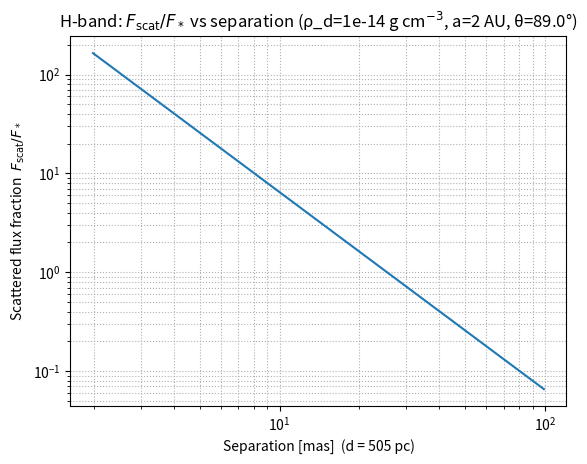
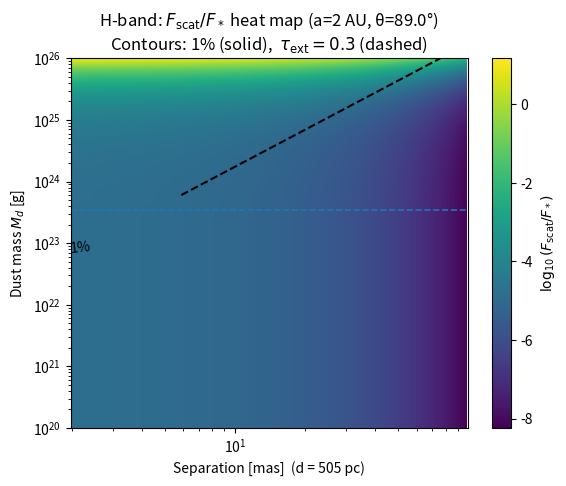

Python code for these plots, in order:
#!/usr/bin/env python3
"""
Scattered flux from a dusty companion: F_scat/F_* vs separation (mas),
and a 2D heatmap vs separation (mas) and dust mass, for a fixed clump size.

Assumptions:
- Single scattering, optically thin (sanity contour for tau_ext=0.3 provided).
- Compact clump at separation R (R >> clump radius a).
- Henyey–Greenstein phase function with asymmetry g.
- Mass scattering coefficient kappa_sca(λ) (cm^2 g^-1).
- A fixed distance d = 505 pc is used to convert AU <-> mas.

Key relation:
  F_scat/F_* = (kappa_sca * M_d / R^2) * p_HG(theta; g)

Where p_HG(θ; g) is normalized so ∫ p dΩ = 1 (units sr^-1).

You can change the band/dust preset and geometry in the USER PARAMETERS block.
"""

import math
import numpy as np
import matplotlib.pyplot as plt
from dataclasses import dataclass

# ----------------- Physical constants -----------------
AU_IN_CM = 1.495978707e13
PC_IN_CM = 3.08567758149e18
M_H = 1.6735575e-24     # gram
MU_GAS = 1.4            # mean molecular weight per H (includes He)

# ----------------- Distance and angle conversions -----------------
D_PC = 505.0  # <-- set distance here
def au_to_mas(R_AU: np.ndarray | float, d_pc: float = D_PC) -> np.ndarray | float:
    """
    Small-angle approx: theta[arcsec] = R[AU] / d[pc]; theta[mas] = 1000 * R/d.
    """
    return 1000.0 * (np.asarray(R_AU) / d_pc)

def mas_to_au(theta_mas: np.ndarray | float, d_pc: float = D_PC) -> np.ndarray | float:
    return np.asarray(theta_mas) * d_pc / 1000.0

# ----------------- Phase function -----------------
def hg_phase(theta_rad: float, g: float) -> float:
    """
    Henyey–Greenstein phase function p_HG(θ; g), normalized so ∫ p dΩ = 1.
    Returns p in sr^-1.
    """
    ct = math.cos(theta_rad)
    denom = (1 + g**2 - 2*g*ct)**1.5
    return (1 - g**2) / (4 * math.pi * denom)

# ----------------- Dust presets (order-of-mag; replace with WD01/Draine tables for precision) -----------------
@dataclass
class DustPreset:
    name: str
    lambda_um: float
    kappa_sca_cmg: float  # cm^2 g^-1
    g: float              # HG asymmetry
    albedo: float         # single-scattering albedo (for tau check)

PRESETS = {
    "V": DustPreset("V", 0.55, 4e3, 0.60, 0.60),
    "J": DustPreset("J", 1.25, 1.5e3, 0.60, 0.60),
    "H": DustPreset("H", 1.65, 1.0e3, 0.60, 0.60),
    "K": DustPreset("K", 2.20, 6e2, 0.55, 0.50),
}

# ----------------- Core relations -----------------
def fscat_fraction_from_mass(Md_g, R_cm, theta_deg, kappa_sca_cmg, g):
    """
    Scattered flux fraction F_scat / F_* for a compact clump with dust mass Md.
    Accepts Nd arrays or scalars for R_cm.
    """
    p = hg_phase(math.radians(theta_deg), g)
    return (kappa_sca_cmg * Md_g / (np.asarray(R_cm) ** 2)) * p

def mass_from_density_sphere(rho_d_gcm3, a_cm):
    """Uniform-density sphere mass from dust density rho_d and radius a."""
    return (4.0 / 3.0) * math.pi * a_cm**3 * rho_d_gcm3

def tau_ext_from_mass(Md_g, a_cm, kappa_sca_cmg, albedo):
    """
    Approximate extinction optical depth through the clump along a diameter (length 2a):
      tau_ext = kappa_ext * rho_d * (2a), with rho_d = Md / Volume and kappa_ext = kappa_sca / albedo.
    Good for sanity checking the single-scattering assumption (tau_ext <~ 0.3).
    """
    volume = (4.0 / 3.0) * math.pi * a_cm**3
    rho_d = Md_g / volume
    kappa_ext = kappa_sca_cmg / max(albedo, 1e-8)
    return kappa_ext * rho_d * (2.0 * a_cm)

# ----------------- USER PARAMETERS -----------------
# Band/dust model and geometry
dust = PRESETS["H"]     # choose: "V","J","H","K"
theta_deg = 89.0 #60.0        # scattering angle (star–dust–observer)
a_AU = 2 #0.2              # clump radius in AU (used for density->mass and tau checks)
a_cm = a_AU * AU_IN_CM

# Line-plot settings (fixed density -> fixed mass via size a)
rho_d_fixed = 1e-14     # g cm^-3  (example optically-thin density for a=0.2 AU)
Md_fixed = mass_from_density_sphere(rho_d_fixed, a_cm)

# Separation grids
R_AU_line = np.logspace(0, 1.7, 220)      # 1 to ~50 AU
R_cm_line = R_AU_line * AU_IN_CM
sep_mas_line = au_to_mas(R_AU_line, D_PC)

# Heatmap grids (mass vs separation)
R_AU_grid = np.logspace(0, 1.7, 240)      # 1 to ~50 AU
R_cm_grid = R_AU_grid * AU_IN_CM
sep_mas_grid = au_to_mas(R_AU_grid, D_PC)

Md_grid = np.logspace(20, 26, 240)        # 1e20 .. 1e26 g
# (If you prefer a density grid, convert to Md using a_cm and rho_d.)

# ----------------- Compute -----------------
# 1) Line: F_scat/F_* vs separation (mas)
F_line = fscat_fraction_from_mass(Md_fixed, R_cm_line, theta_deg, dust.kappa_sca_cmg, dust.g)

# 2) Heat map: log10(F_scat/F_*) over (Md, R)
p_theta = hg_phase(math.radians(theta_deg), dust.g)
F_grid = (dust.kappa_sca_cmg * p_theta) * (Md_grid[:, None] / (R_cm_grid[None, :]**2))
logF = np.log10(F_grid)

# 3) Single-scattering sanity: tau_ext from Md (independent of R), draw tau_ext=0.3 as a horizontal contour line
tau_ext_vec = tau_ext_from_mass(Md_grid, a_cm, dust.kappa_sca_cmg, dust.albedo)

# ----------------- Plot 1: line plot (separation in mas) -----------------
plt.figure()
plt.loglog(sep_mas_line, F_line)
plt.xlabel("Separation [mas]  (d = 505 pc)")
plt.ylabel("Scattered flux fraction  $F_{\\rm scat}/F_*$")
plt.title(
    f"{dust.name}-band: $F_{{\\rm scat}}/F_*$ vs separation "
    f"(ρ_d={rho_d_fixed:.0e} g cm$^{{-3}}$, a={a_AU:g} AU, θ={theta_deg:.1f}°)"
)
plt.grid(True, which='both', ls=':')

# ----------------- Plot 2: heat map (separation in mas vs dust mass) -----------------
plt.figure()
extent = [sep_mas_grid.min(), sep_mas_grid.max(), Md_grid.min(), Md_grid.max()]
plt.imshow(logF, extent=extent, aspect='auto', origin='lower')
cbar = plt.colorbar()
cbar.set_label(r"$\log_{10}(F_{\rm scat}/F_*)$")

# 1% contour (F = 0.01 → log10 F = -2)
SEP_MAS_MESH, MD_MESH = np.meshgrid(sep_mas_grid, Md_grid)
CS1 = plt.contour(SEP_MAS_MESH, MD_MESH, logF, levels=[-2.0], colors='k')
plt.clabel(CS1, inline=True, fmt=lambda _: "1%")

# tau_ext = 0.3 line (horizontal; independent of separation for fixed a and dust)
# Find Md where tau_ext crosses 0.3 (it might be a range; plot as a dashed line)
# For robustness, we draw a horizontal line at Md where tau_ext≈0.3
# Interpolate in log-space for clarity
import numpy as _np
idx = _np.argmin(_np.abs(tau_ext_vec - 0.3))
Md_tau03 = Md_grid[idx]
plt.axhline(Md_tau03, linestyle='--', linewidth=1.2)

plt.xscale('log')
plt.yscale('log')
plt.xlabel("Separation [mas]  (d = 505 pc)")
plt.ylabel("Dust mass $M_d$ [g]")
plt.title(
    f"{dust.name}-band: $F_{{\\rm scat}}/F_*$ heat map (a={a_AU:g} AU, θ={theta_deg:.1f}°)\n"
    r"Contours: 1% (solid),  $\tau_{\rm ext}=0.3$ (dashed)"
)

# ----------------- Save figures -----------------

#plt.savefig("fscat_vs_sep_mas_line.png", dpi=220, bbox_inches='tight')
#plt.savefig("fscat_heatmap_mass_vs_sepmas.png", dpi=220, bbox_inches='tight')
plt.show()
print("Saved: fscat_vs_sep_mas_line.png, fscat_heatmap_mass_vs_sepmas.png")
